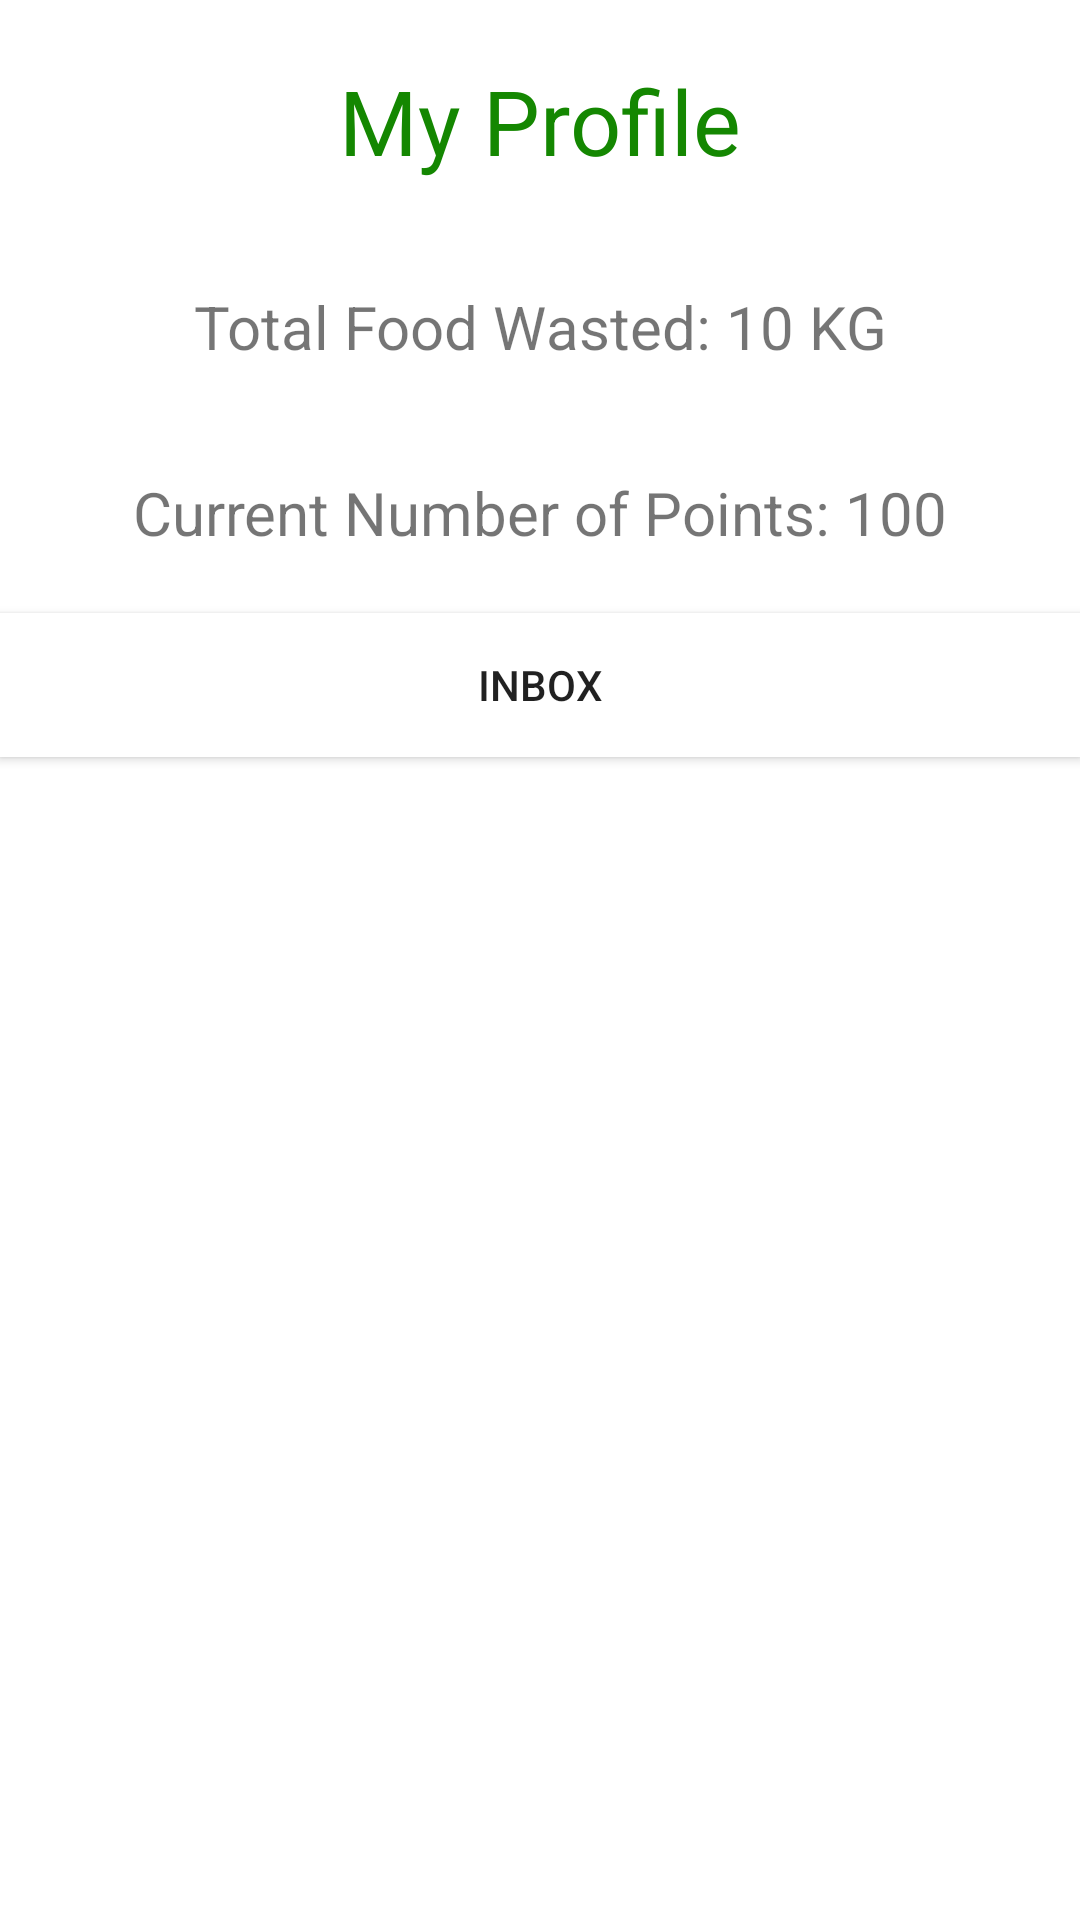

This screen was rendered from an Android layout file. Write that file and the resources it references.
<!-- AndroidManifest.xml: application theme Theme.FeedBin -->
<!-- res/layout/profile.xml -->
<?xml version="1.0" encoding="utf-8"?>
<LinearLayout xmlns:android="http://schemas.android.com/apk/res/android"
    android:layout_width="match_parent"
    android:layout_height="match_parent"
    android:orientation="vertical">

    <TextView
        android:id="@+id/textView3"
        android:layout_width="match_parent"
        android:layout_height="wrap_content"
        android:gravity="center"
        android:layout_gravity="center"
        android:textSize="30dp"
        android:text="My Profile"
        android:background="@color/white"
        android:textColor="@color/green"
        android:layout_margin="20dp"/>

    <TextView
        android:id="@+id/textView4"
        android:layout_width="match_parent"
        android:layout_height="wrap_content"
        android:gravity= "center"
        android:text="Total Food Wasted: 10 KG"
        android:textSize="20dp"
        android:padding="15dp" />

    <TextView
        android:id="@+id/textView5"
        android:layout_width="match_parent"
        android:layout_height="wrap_content"
        android:gravity= "center"
        android:text="Current Number of Points: 100"
        android:textSize="20dp"
        android:padding="20dp"/>

    <Button
        android:id="@+id/button_inbox"
        android:layout_width="match_parent"
        android:layout_height="wrap_content"
        android:background="@color/white"
        android:text="Inbox" />
</LinearLayout>
<!-- resources referenced by this layout -->
<resources>
  <color name="green">#148701</color>
  <color name="white">#FFFFFFFF</color>
  <style name="Theme.FeedBin" parent="Theme.MaterialComponents.DayNight.DarkActionBar">
          
          <item name="colorPrimary">@color/purple_500</item>
          <item name="colorPrimaryVariant">@color/purple_700</item>
          <item name="colorOnPrimary">@color/white</item>
          
          <item name="colorSecondary">@color/teal_200</item>
          <item name="colorSecondaryVariant">@color/teal_700</item>
          <item name="colorOnSecondary">@color/black</item>
          
          <item name="android:statusBarColor" tools:targetApi="l">?attr/colorPrimaryVariant</item>
          
      </style>
  <color name="purple_500">#FF6200EE</color>
  <color name="purple_700">#FF3700B3</color>
  <color name="teal_200">#FF03DAC5</color>
  <color name="teal_700">#FF018786</color>
  <color name="black">#FF000000</color>
</resources>
